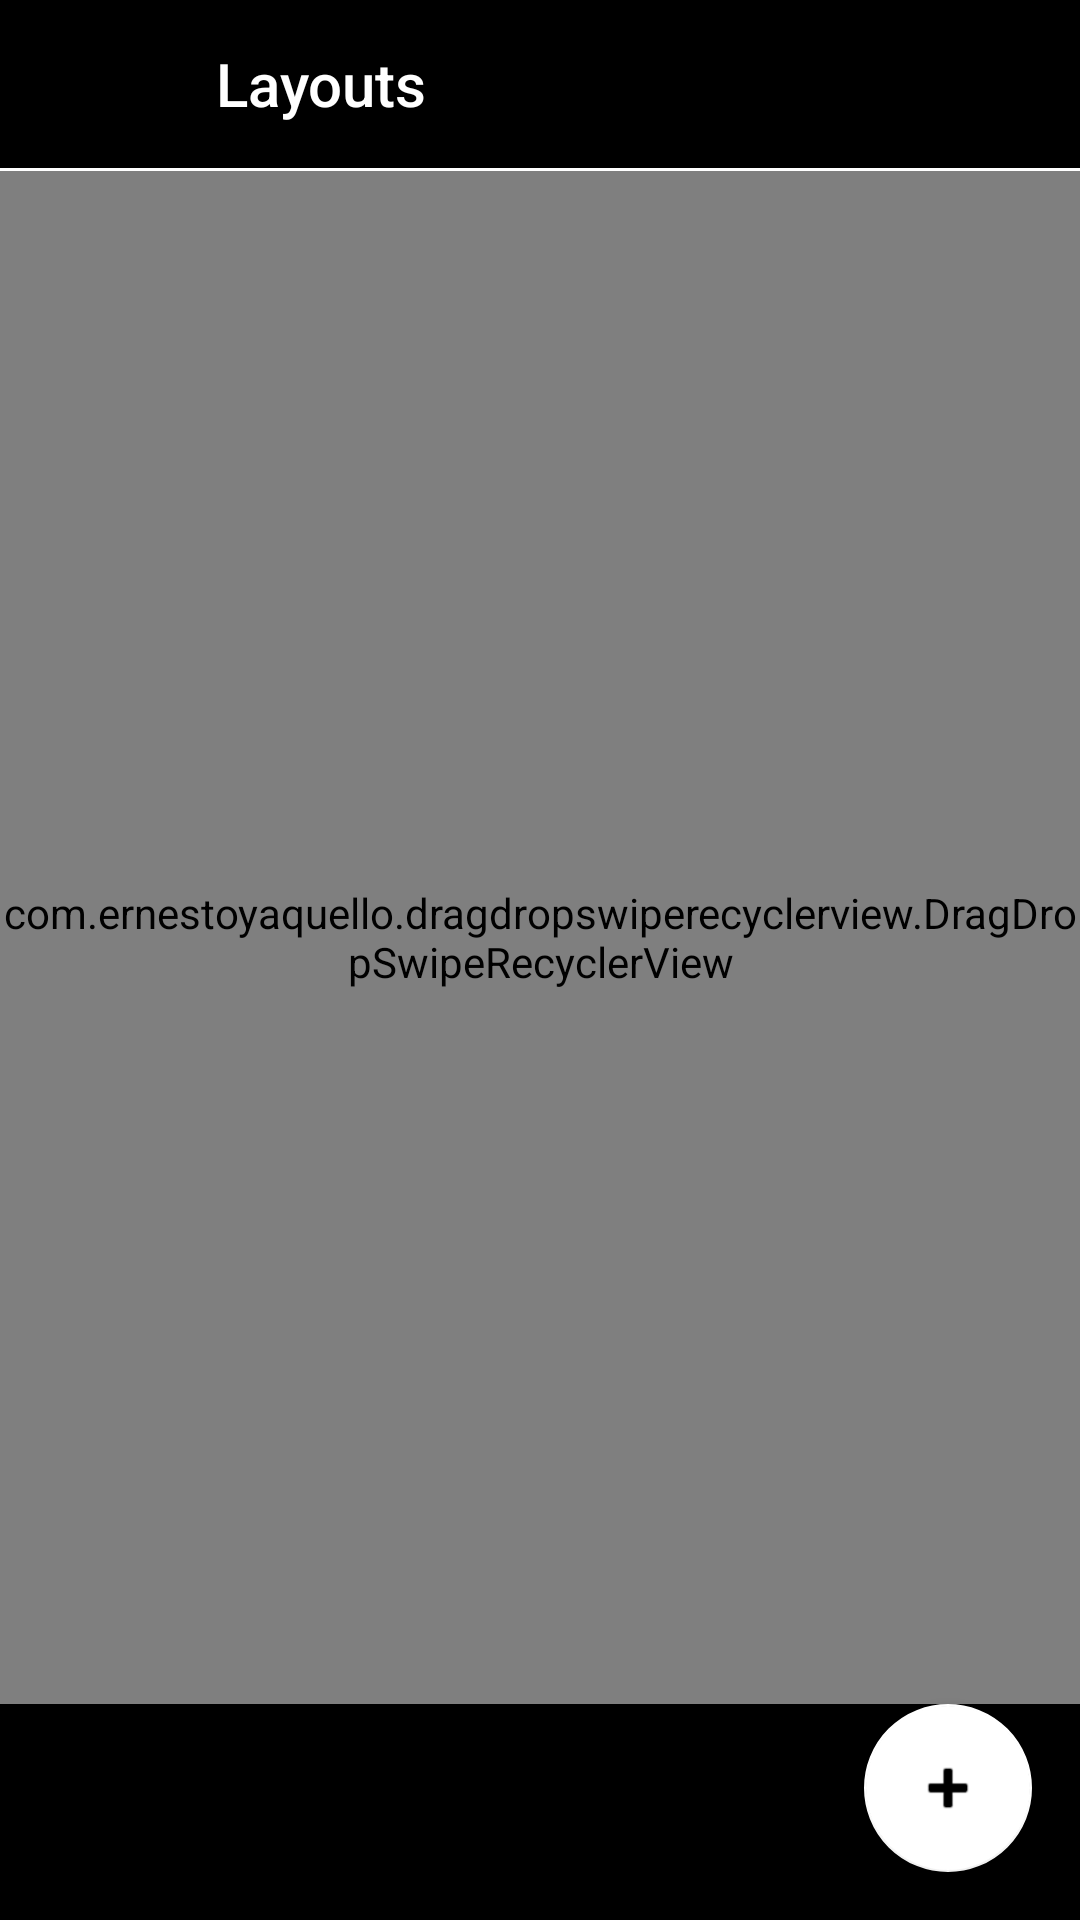

Produce the Android XML layout that renders to this screen, including the resource entries it uses.
<!-- AndroidManifest.xml: application theme Theme -->
<!-- res/layout/fragment_layout_list.xml -->
<?xml version="1.0" encoding="utf-8"?>
<androidx.constraintlayout.widget.ConstraintLayout
    xmlns:android="http://schemas.android.com/apk/res/android"
    xmlns:app="http://schemas.android.com/apk/res-auto"
    xmlns:tools="http://schemas.android.com/tools"
    android:layout_width="match_parent"
    android:layout_height="match_parent"
    android:background="#000000"
    android:fitsSystemWindows="true">

    <androidx.appcompat.widget.Toolbar
        android:id="@+id/toolbar"
        android:layout_width="match_parent"
        android:layout_height="?attr/actionBarSize"
        android:background="@color/black"
        app:title="Layouts"
        app:navigationIconTint="@android:color/white"
        app:titleTextColor="@android:color/white"
        app:navigationIcon="?attr/homeAsUpIndicator"
        app:layout_constraintTop_toTopOf="parent"
        app:layout_constraintStart_toStartOf="parent"
        app:layout_constraintEnd_toEndOf="parent" />

    <View
        android:id="@+id/toolbar_divider"
        android:layout_width="match_parent"
        android:layout_height="1dp"
        android:background="#ffffff"
        app:layout_constraintTop_toBottomOf="@id/toolbar"
        app:layout_constraintStart_toStartOf="parent"
        app:layout_constraintEnd_toEndOf="parent" />

    <com.ernestoyaquello.dragdropswiperecyclerview.DragDropSwipeRecyclerView
        android:id="@+id/layout_list"
        android:layout_width="match_parent"
        android:layout_height="0dp"
        android:background="@color/black"
        app:item_layout="@layout/item_layout"
        app:layout_constraintBottom_toTopOf="@id/fab_add"
        app:layout_constraintEnd_toEndOf="parent"
        app:layout_constraintStart_toStartOf="parent"
        app:layout_constraintTop_toBottomOf="@id/toolbar_divider" />

    <com.google.android.material.floatingactionbutton.FloatingActionButton
        android:id="@+id/fab_add"
        android:layout_width="wrap_content"
        android:layout_height="wrap_content"
        android:layout_margin="16dp"
        android:contentDescription="@string/add"
        app:tint="@android:color/black"
        android:src="@android:drawable/ic_input_add"
        app:backgroundTint="#FFFFFF"
        app:layout_constraintBottom_toBottomOf="parent"
        app:layout_constraintEnd_toEndOf="parent" />

</androidx.constraintlayout.widget.ConstraintLayout>
<!-- res/layout/item_layout.xml (included above) -->
<?xml version="1.0" encoding="utf-8"?>
<androidx.constraintlayout.widget.ConstraintLayout xmlns:android="http://schemas.android.com/apk/res/android"
    xmlns:app="http://schemas.android.com/apk/res-auto"
    xmlns:tools="http://schemas.android.com/tools"
    android:layout_width="match_parent"
    android:layout_height="wrap_content">

    <LinearLayout
        android:layout_width="match_parent"
        android:layout_height="match_parent"
        android:orientation="horizontal">

        <Space
            android:layout_width="10dp"
            android:layout_height="wrap_content"
            android:layout_weight="0"
            />

        <TextView
            android:id="@+id/name"
            android:layout_width="wrap_content"
            android:layout_height="wrap_content"
            android:layout_weight="1"
            android:text="Layout name"
            android:textColor="#FFFFFF" />

        <CheckBox
            android:id="@+id/enabled"
            android:layout_width="wrap_content"
            android:layout_height="wrap_content"
            android:layout_weight="0"
            android:buttonTint="#FFFFFF" />


        <ImageButton
            android:id="@+id/delete"
            android:layout_width="36dp"
            android:layout_height="48dp"
            android:src="@drawable/bin"
            android:scaleType="fitCenter"
            android:backgroundTint="#00000000"
            android:padding="0dp" />

        <ImageView
            android:id="@+id/drag"
            android:layout_width="-100dp"
            android:layout_height="match_parent"
            android:layout_weight="0"
            app:srcCompat="@android:drawable/arrow_down_float" />

    </LinearLayout>
</androidx.constraintlayout.widget.ConstraintLayout>
<!-- resources referenced by this layout -->
<resources>
  <color name="black">#FF000000</color>
  <!-- drawable bin (drawable) -->
  <vector xmlns:android="http://schemas.android.com/apk/res/android"
      android:width="16dp"
      android:height="16dp"
      android:viewportWidth="4.2333"
      android:viewportHeight="4.2333">
    <path
        android:pathData="M1.3891,0.9922L2.8443,0.9922A0.2646,0.0661 0,0 1,3.1089 1.0583L3.1089,1.0583A0.2646,0.0661 0,0 1,2.8443 1.1245L1.3891,1.1245A0.2646,0.0661 0,0 1,1.1245 1.0583L1.1245,1.0583A0.2646,0.0661 0,0 1,1.3891 0.9922z"
        android:strokeLineJoin="round"
        android:strokeWidth="0.10257"
        android:fillColor="#ffffff"
        android:strokeLineCap="round"/>
    <path
        android:pathData="M1.1245,1.0583h1.9844v0.0661h-1.9844z"
        android:strokeLineJoin="round"
        android:strokeWidth="0.0725279"
        android:fillColor="#ffffff"
        android:strokeLineCap="round"/>
    <path
        android:pathData="m1.2435,1.1906 l0.0661,2.1167H2.9238L2.9899,1.1906ZM1.3758,1.3229H2.8576L2.8008,3.175h-1.3681z"
        android:strokeLineJoin="round"
        android:strokeWidth="0.30458"
        android:fillColor="#ffffff"
        android:strokeLineCap="round"/>
    <path
        android:pathData="M1.9844,0.926h0.2646v0.1323h-0.2646z"
        android:strokeLineJoin="round"
        android:strokeWidth="0.17805"
        android:fillColor="#ffffff"
        android:strokeLineCap="round"/>
  </vector>
  <string name="add">Add</string>
  <style name="Theme" parent="Theme.AppCompat.Light.DarkActionBar">
          <item name="colorPrimary">#000000</item>
          <item name="colorPrimaryDark">#000000</item>
          <item name="colorAccent">#000000</item>
      </style>
</resources>
